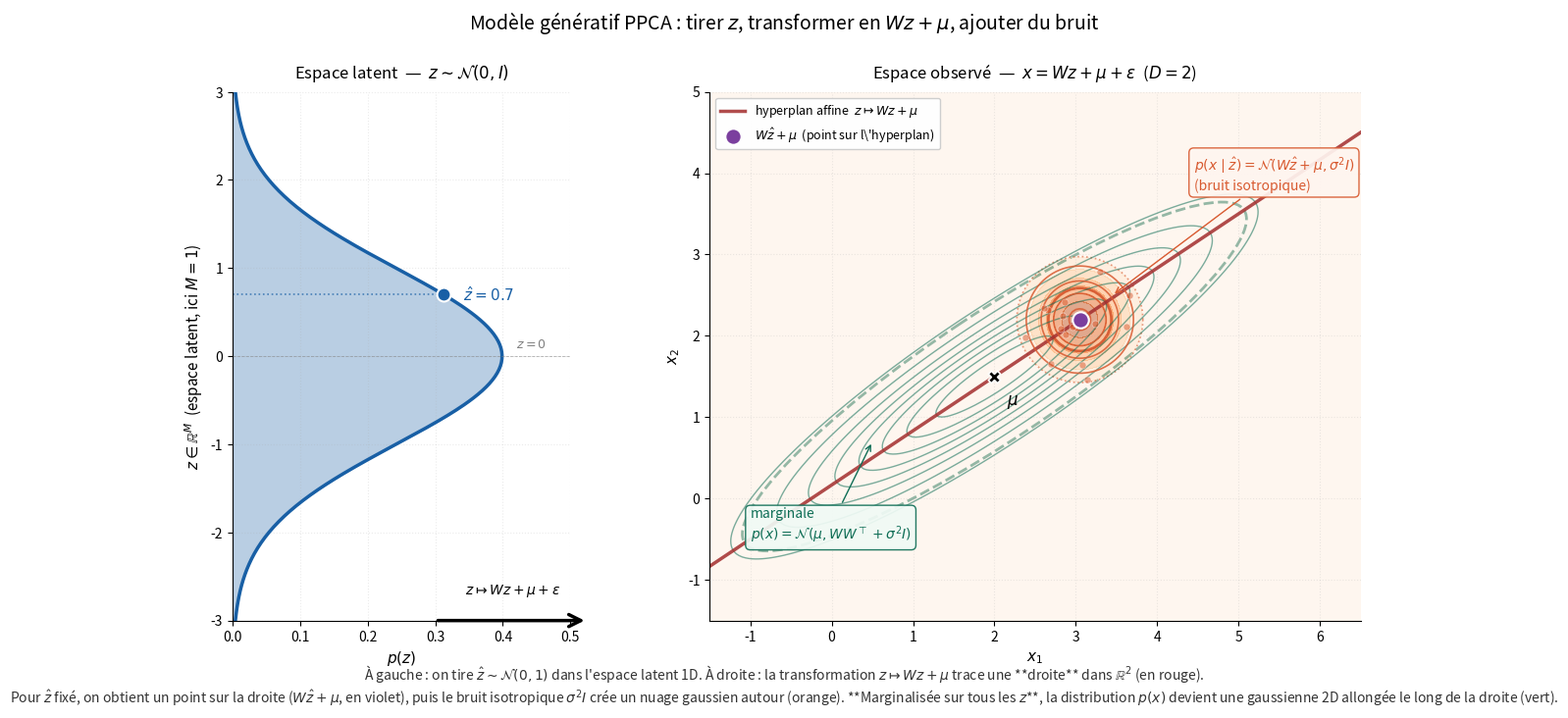

This chart was generated by the following Python code: (Note: this script raises an exception after producing the figure.)
"""
Génère ppca_generative_model.png : la figure-phare type Bishop §12.2.

Deux panneaux côte à côte :
- Gauche : l'espace latent 1D. On voit p(z) = N(0, 1), une distribution gaussienne
  univariée standard. Un point z_hat est tiré (matérialisé par un bâton).

- Droite : l'espace observé 2D. On voit :
  1. La droite affine z |-> Wz + mu (l'hyperplan affine de dim M=1).
  2. Le point W*z_hat + mu projeté sur cette droite.
  3. Le nuage gaussien isotropique p(x | z_hat) autour de ce point, de variance sigma^2 I.
  4. Optionnel : contours de la marginale p(x) en arrière-plan (ellipse oblique allongée).

Output : ppca_generative_model.png
"""

import numpy as np
import matplotlib.pyplot as plt
from matplotlib.patches import Ellipse
from scipy.stats import norm, multivariate_normal
import os

# ---------------------------------------------------------------------
# Paramètres du modèle PPCA (illustratifs)
# ---------------------------------------------------------------------
D = 2
M = 1
mu = np.array([2.0, 1.5])
# Direction du sous-espace latent : une droite oblique
W = np.array([[1.5], [1.0]])  # D x M
sigma2 = 0.15

# Covariance marginale C = W W^T + sigma^2 I
C = W @ W.T + sigma2 * np.eye(D)

# Un échantillon spécifique de z (illustratif)
z_hat = 0.7

# ---------------------------------------------------------------------
# Couleurs
# ---------------------------------------------------------------------
color_latent = '#185FA5'   # bleu pour l'espace latent
color_observed = '#7B3F9E' # violet pour la projection sur la droite
color_noise = '#D85A30'    # orange pour le nuage de bruit
color_marginal = '#0F6E56' # vert pour la marginale globale
color_W = '#A32D2D'        # rouge pour la direction W

# ---------------------------------------------------------------------
# Figure
# ---------------------------------------------------------------------
fig = plt.figure(figsize=(15, 7))

# Layout : panneau gauche étroit (espace latent 1D), panneau droite large (espace obs 2D)
import matplotlib.gridspec as gridspec
gs = gridspec.GridSpec(1, 2, width_ratios=[1, 2], wspace=0.25)

# ---------------------------------------------------------------------
# Panneau gauche : espace latent 1D
# ---------------------------------------------------------------------
ax_latent = plt.subplot(gs[0, 0])

z_range = np.linspace(-3, 3, 300)
p_z = norm.pdf(z_range, 0, 1)
ax_latent.fill_betweenx(z_range, 0, p_z, color=color_latent, alpha=0.3)
ax_latent.plot(p_z, z_range, color=color_latent, linewidth=2.5,
               label=r'$p(z) = \mathcal{N}(z \mid 0, 1)$')

# Marquer z_hat
p_z_hat = norm.pdf(z_hat, 0, 1)
ax_latent.scatter([p_z_hat], [z_hat], color=color_latent, s=100, zorder=5,
                  edgecolor='white', linewidth=1.5)
ax_latent.plot([0, p_z_hat], [z_hat, z_hat], color=color_latent,
               linewidth=1.2, linestyle=':', alpha=0.7)
ax_latent.text(p_z_hat + 0.02, z_hat, fr'  $\hat{{z}} = {z_hat}$',
               fontsize=11, color=color_latent, va='center', fontweight='bold')

# Origine
ax_latent.axhline(0, color='gray', linewidth=0.6, linestyle='--', alpha=0.6)
ax_latent.text(0.42, 0.1, '$z = 0$', fontsize=9, color='gray')

ax_latent.set_xlim(0, 0.5)
ax_latent.set_ylim(-3, 3)
ax_latent.set_xlabel(r'$p(z)$', fontsize=11)
ax_latent.set_ylabel(r'$z \in \mathbb{R}^M$  (espace latent, ici $M = 1$)',
                     fontsize=11)
ax_latent.set_title(r"Espace latent  —  $z \sim \mathcal{N}(0, I)$",
                     fontsize=12, pad=10)
ax_latent.spines['top'].set_visible(False)
ax_latent.spines['right'].set_visible(False)
ax_latent.grid(True, alpha=0.25, linestyle=':')

# Flèche conceptuelle : "transformation"
ax_latent.annotate('', xy=(1.05, 0), xytext=(0.6, 0),
                   xycoords='axes fraction', textcoords='axes fraction',
                   arrowprops=dict(arrowstyle='->', color='black',
                                    lw=2.5, mutation_scale=22))
ax_latent.text(0.83, 0.05, r'$z \mapsto Wz + \mu + \epsilon$',
               transform=ax_latent.transAxes, fontsize=10,
               ha='center', fontweight='bold')

# ---------------------------------------------------------------------
# Panneau droite : espace observé 2D
# ---------------------------------------------------------------------
ax_obs = plt.subplot(gs[0, 1])

# 1. Marginale p(x) en arrière-plan (contours)
x_lim = (-1.5, 6.5)
y_lim = (-1.5, 5.0)
xx, yy = np.meshgrid(np.linspace(*x_lim, 200), np.linspace(*y_lim, 200))
pos = np.dstack([xx, yy])
rv = multivariate_normal(mu, C)
zz = rv.pdf(pos)

ax_obs.contour(xx, yy, zz, levels=8, colors=color_marginal,
               linewidths=1.0, alpha=0.55)
# Une ellipse de niveau pour bien voir la forme de la marginale
def ellipse_from_cov(mean, cov, n_std=1.0, **kwargs):
    eigvals, eigvecs = np.linalg.eigh(cov)
    order = eigvals.argsort()[::-1]
    eigvals, eigvecs = eigvals[order], eigvecs[:, order]
    angle = np.degrees(np.arctan2(eigvecs[1, 0], eigvecs[0, 0]))
    width, height = 2 * n_std * np.sqrt(eigvals)
    return Ellipse(mean, width, height, angle=angle, **kwargs)

ell_marg = ellipse_from_cov(mu, C, n_std=2.0, fill=False,
                             edgecolor=color_marginal, linewidth=2.0,
                             linestyle='--', alpha=0.8)
ax_obs.add_patch(ell_marg)

# 2. La droite z |-> Wz + mu (hyperplan affine de dim M=1)
z_range_full = np.linspace(-3, 3, 100)
line_points = np.array([W.flatten() * zr + mu for zr in z_range_full])
ax_obs.plot(line_points[:, 0], line_points[:, 1], color=color_W,
            linewidth=2.5, alpha=0.85,
            label=r'hyperplan affine  $z \mapsto Wz + \mu$')

# 3. Le point W*z_hat + mu sur la droite
x_proj = W.flatten() * z_hat + mu
ax_obs.scatter([x_proj[0]], [x_proj[1]], color=color_observed, s=140, zorder=6,
               edgecolor='white', linewidth=1.5,
               label=r'$W\hat{z} + \mu$  (point sur l\'hyperplan)')

# 4. Nuage gaussien autour : contours de p(x | z_hat)
C_cond = sigma2 * np.eye(D)
rv_cond = multivariate_normal(x_proj, C_cond)
zz_cond = rv_cond.pdf(pos)
ax_obs.contourf(xx, yy, zz_cond, levels=8, cmap='Oranges', alpha=0.45)
ax_obs.contour(xx, yy, zz_cond, levels=4, colors=color_noise,
               linewidths=1.2, alpha=0.85)
ell_noise_1 = ellipse_from_cov(x_proj, C_cond, n_std=1.0, fill=False,
                                edgecolor=color_noise, linewidth=2.0,
                                alpha=0.95)
ell_noise_2 = ellipse_from_cov(x_proj, C_cond, n_std=2.0, fill=False,
                                edgecolor=color_noise, linewidth=1.2,
                                alpha=0.6, linestyle=':')
ax_obs.add_patch(ell_noise_1)
ax_obs.add_patch(ell_noise_2)

# 5. Centre mu
ax_obs.scatter([mu[0]], [mu[1]], color='black', s=80, zorder=5,
               marker='X', edgecolor='white', linewidth=1.2)
ax_obs.text(mu[0] + 0.15, mu[1] - 0.35, r'$\mu$', fontsize=12,
            fontweight='bold')

# 6. Tirer quelques échantillons x ~ p(x | z_hat) pour illustration
np.random.seed(42)
samples = rv_cond.rvs(size=15)
ax_obs.scatter(samples[:, 0], samples[:, 1], color=color_noise, s=25,
               alpha=0.5, zorder=4, edgecolor='white', linewidth=0.5)

# Annotations explicatives
ax_obs.annotate(r'$p(x \mid \hat{z}) = \mathcal{N}(W\hat{z} + \mu, \sigma^2 I)$' + '\n(bruit isotropique)',
                xy=(x_proj[0] + 0.4, x_proj[1] + 0.3),
                xytext=(x_proj[0] + 1.4, x_proj[1] + 1.6),
                fontsize=10, color=color_noise, ha='left',
                arrowprops=dict(arrowstyle='->', color=color_noise, lw=1.0),
                bbox=dict(boxstyle='round,pad=0.35', facecolor='#fff5f0',
                          edgecolor=color_noise, alpha=0.92))

ax_obs.annotate('marginale\n' + r'$p(x) = \mathcal{N}(\mu, WW^\top + \sigma^2 I)$',
                xy=(mu[0] - 1.5, mu[1] - 0.8),
                xytext=(-1.0, -0.5),
                fontsize=10, color=color_marginal, ha='left',
                arrowprops=dict(arrowstyle='->', color=color_marginal, lw=1.0),
                bbox=dict(boxstyle='round,pad=0.35', facecolor='#f0faf5',
                          edgecolor=color_marginal, alpha=0.92))

ax_obs.set_xlim(x_lim)
ax_obs.set_ylim(y_lim)
ax_obs.set_aspect('equal')
ax_obs.set_xlabel(r'$x_1$', fontsize=11)
ax_obs.set_ylabel(r'$x_2$', fontsize=11)
ax_obs.set_title(r"Espace observé  —  $x = Wz + \mu + \epsilon$  ($D = 2$)",
                  fontsize=12, pad=10)
ax_obs.spines['top'].set_visible(False)
ax_obs.spines['right'].set_visible(False)
ax_obs.grid(True, alpha=0.25, linestyle=':')
ax_obs.legend(loc='upper left', fontsize=9, framealpha=0.95)

# ---------------------------------------------------------------------
# Titre et caption
# ---------------------------------------------------------------------
fig.suptitle("Modèle génératif PPCA : tirer $z$, transformer en $Wz + \\mu$, ajouter du bruit",
             fontsize=14, y=1.00)

fig.text(0.5, -0.01,
         r"À gauche : on tire $\hat{z} \sim \mathcal{N}(0, 1)$ dans l'espace latent 1D. "
         r"À droite : la transformation $z \mapsto Wz + \mu$ trace une **droite** dans $\mathbb{R}^2$ (en rouge). " + "\n"
         r"Pour $\hat{z}$ fixé, on obtient un point sur la droite ($W\hat{z} + \mu$, en violet), "
         r"puis le bruit isotropique $\sigma^2 I$ crée un nuage gaussien autour (orange). "
         r"**Marginalisée sur tous les $z$**, la distribution $p(x)$ devient une gaussienne 2D allongée le long de la droite (vert).",
         ha='center', fontsize=10, color='#333')

plt.tight_layout(rect=[0, 0.04, 1, 0.97])

output_path = os.path.join(os.path.dirname(os.path.abspath(__file__)),
                           'ppca_generative_model.png')
plt.savefig(output_path, dpi=150, bbox_inches='tight', facecolor='white')
print(f"Image sauvegardée : {output_path}")
plt.show()
